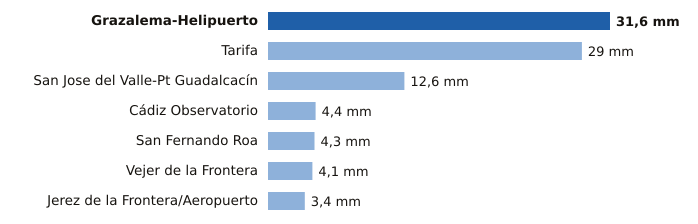

The file beside this chart, header and first rows:
estacion, provincia, mm
Grazalema-Helipuerto, Cádiz, 31.6
Tarifa, Cádiz, 29.0
San Jose del Valle-Pt Guadalcacín, Cádiz, 12.6
Cádiz Observatorio, Cádiz, 4.4
San Fernando Roa, Cádiz, 4.3
Vejer de la Frontera, Cádiz, 4.1
Jerez de la Frontera/Aeropuerto, Cádiz, 3.4
